The GitHub repository pavanteja15/tea-dataset contains a labelled image folder "Final_Dataset" with 6 categories: algal spot, brown blight, gray blight, healthy, helopeltis, red spot. Examples follow, each with its label.

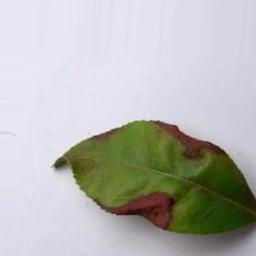
Label: red spot

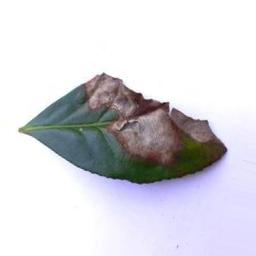
Label: gray blight

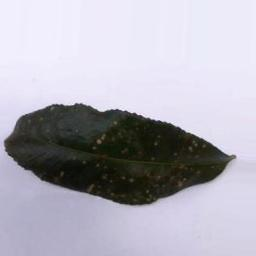
Label: algal spot

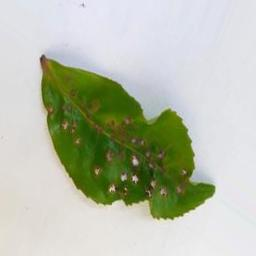
Label: helopeltis

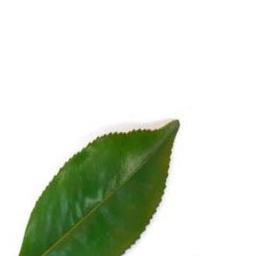
Label: healthy

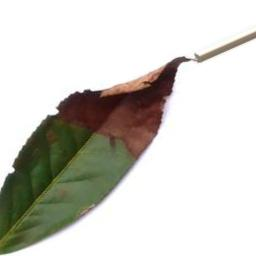
Label: brown blight
